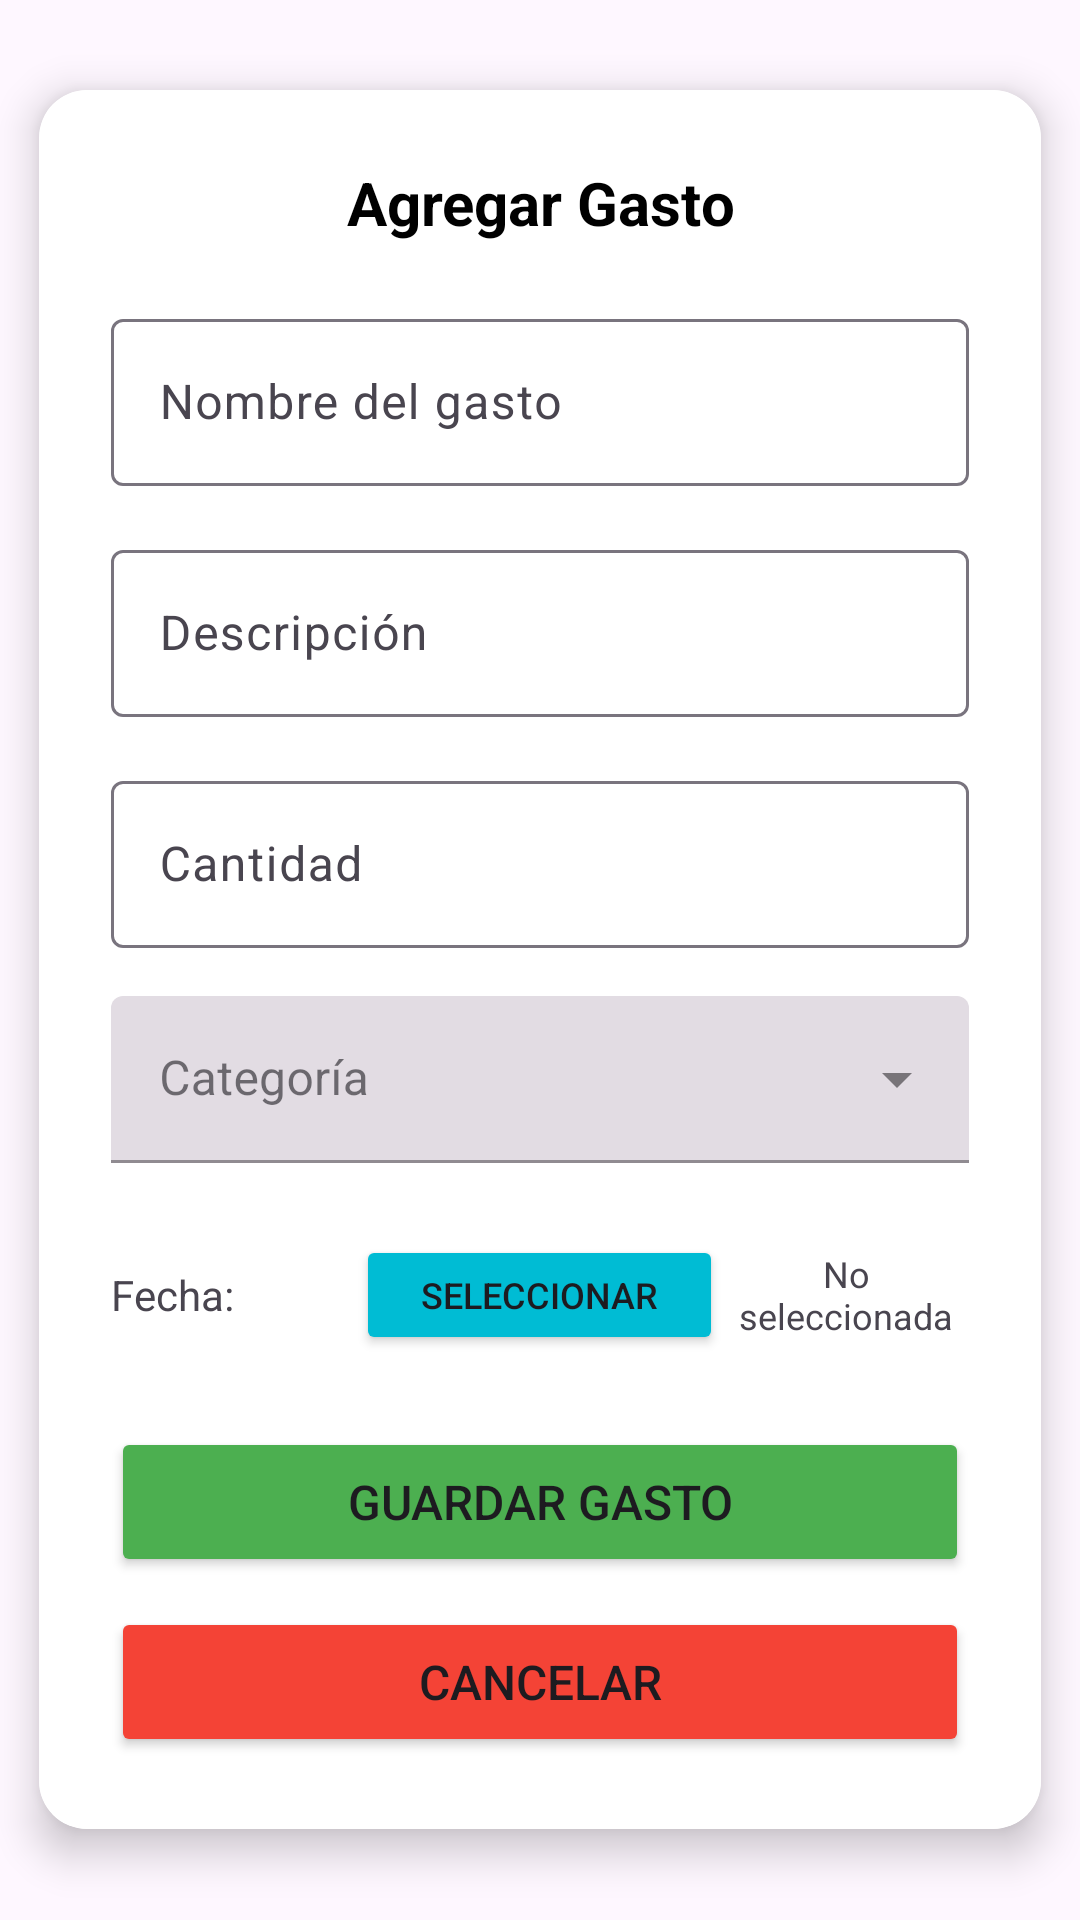

Reconstruct the res/layout file that produces this screen, plus the resources it refers to.
<!-- AndroidManifest.xml: application theme Theme.GastosApp -->
<!-- res/layout/fragment_agregar_gasto.xml -->
<?xml version="1.0" encoding="utf-8"?>
<ScrollView
    xmlns:android="http://schemas.android.com/apk/res/android"
    xmlns:app="http://schemas.android.com/apk/res-auto"
    android:layout_width="match_parent"
    android:layout_height="match_parent"
    android:gravity="center"
    android:orientation="vertical"
    android:background="@android:color/transparent"
    android:overScrollMode="never"
    android:fadingEdgeLength="0dp"
    android:requiresFadingEdge="none">

    <androidx.cardview.widget.CardView
        android:id="@+id/cardViewGasto"
        android:layout_width="350dp"
        android:layout_height="wrap_content"
        app:cardCornerRadius="16dp"
        app:cardElevation="8dp"
        app:cardBackgroundColor="#FFFFFF"
        app:cardUseCompatPadding="true"
        app:cardPreventCornerOverlap="false"
        android:layout_gravity="center">

        <LinearLayout
            android:layout_width="match_parent"
            android:layout_height="wrap_content"
            android:background="#FFFFFF"
            android:orientation="vertical"
            android:padding="24dp">

            <TextView
                android:layout_width="match_parent"
                android:layout_height="wrap_content"
                android:layout_marginBottom="20dp"
                android:gravity="center"
                android:text="Agregar Gasto"
                android:textColor="@color/negro"
                android:textSize="20sp"
                android:textStyle="bold" />

            
            <com.google.android.material.textfield.TextInputLayout
                android:layout_width="match_parent"
                android:layout_height="wrap_content"
                android:layout_marginBottom="16dp"
                android:orientation="horizontal">

                <com.google.android.material.textfield.TextInputEditText
                    android:id="@+id/etNombreGasto"
                    android:layout_width="match_parent"
                    android:layout_height="match_parent"
                    android:hint="Nombre del gasto"
                    android:textColor="@color/negro" />

            </com.google.android.material.textfield.TextInputLayout>

            
            <com.google.android.material.textfield.TextInputLayout
                android:layout_width="match_parent"
                android:layout_height="wrap_content"
                android:layout_marginBottom="16dp">

                <com.google.android.material.textfield.TextInputEditText
                    android:id="@+id/etDescripcionGasto"
                    android:layout_width="match_parent"
                    android:layout_height="wrap_content"
                    android:hint="Descripción"
                    android:textColor="@color/negro" />

            </com.google.android.material.textfield.TextInputLayout>

            
            <com.google.android.material.textfield.TextInputLayout
                android:layout_width="match_parent"
                android:layout_height="wrap_content"
                android:layout_marginBottom="16dp">

                <com.google.android.material.textfield.TextInputEditText
                    android:id="@+id/etCantidadGasto"
                    android:layout_width="match_parent"
                    android:layout_height="wrap_content"
                    android:hint="Cantidad"
                    android:inputType="numberDecimal"
                    android:textColor="@color/negro" />

            </com.google.android.material.textfield.TextInputLayout>

            
            <com.google.android.material.textfield.TextInputLayout
                style="@style/Widget.MaterialComponents.TextInputLayout.FilledBox.ExposedDropdownMenu"
                android:layout_width="match_parent"
                android:layout_height="wrap_content"
                android:layout_marginBottom="24dp">

                <AutoCompleteTextView
                    android:id="@+id/etCategoriaGasto"
                    android:layout_width="match_parent"
                    android:layout_height="wrap_content"
                    android:hint="Categoría"
                    android:inputType="none"
                    android:textColor="@color/negro" />

            </com.google.android.material.textfield.TextInputLayout>

            
            <LinearLayout
                android:layout_width="match_parent"
                android:layout_height="wrap_content"
                android:layout_marginBottom="24dp"
                android:gravity="center_vertical"
                android:orientation="horizontal">

                <TextView
                    android:layout_width="0dp"
                    android:layout_height="wrap_content"
                    android:layout_weight="1"
                    android:text="Fecha:"
                    android:textSize="14sp" />

                <Button
                    android:id="@+id/btnFechaGasto"
                    android:layout_width="0dp"
                    android:layout_height="40dp"
                    android:layout_weight="1.5"
                    android:backgroundTint="@color/celeste"
                    android:text="Seleccionar"
                    android:textSize="12sp" />

                <TextView
                    android:id="@+id/etFechaGasto"
                    android:layout_width="0dp"
                    android:layout_height="wrap_content"
                    android:layout_weight="1"
                    android:gravity="center"
                    android:text="No seleccionada"
                    android:textSize="12sp" />

            </LinearLayout>

            
            <Button
                android:id="@+id/btnGuardarGasto"
                android:layout_width="match_parent"
                android:layout_height="50dp"
                android:layout_marginBottom="10dp"
                android:backgroundTint="#4CAF50"
                android:text="GUARDAR GASTO"
                android:textSize="16sp" />

            <Button
                android:id="@+id/btnCancelarGasto"
                android:layout_width="match_parent"
                android:layout_height="50dp"
                android:backgroundTint="#F44336"
                android:text="CANCELAR"
                android:textSize="16sp" />

        </LinearLayout>

    </androidx.cardview.widget.CardView>

</ScrollView>
<!-- resources referenced by this layout -->
<resources>
  <color name="celeste">#00BCD4</color>
  <color name="negro">#FF000000</color>
  <style name="Theme.GastosApp" parent="Base.Theme.GastosApp" />
  <style name="Base.Theme.GastosApp" parent="Theme.Material3.DayNight.NoActionBar">
          
          
      </style>
</resources>
